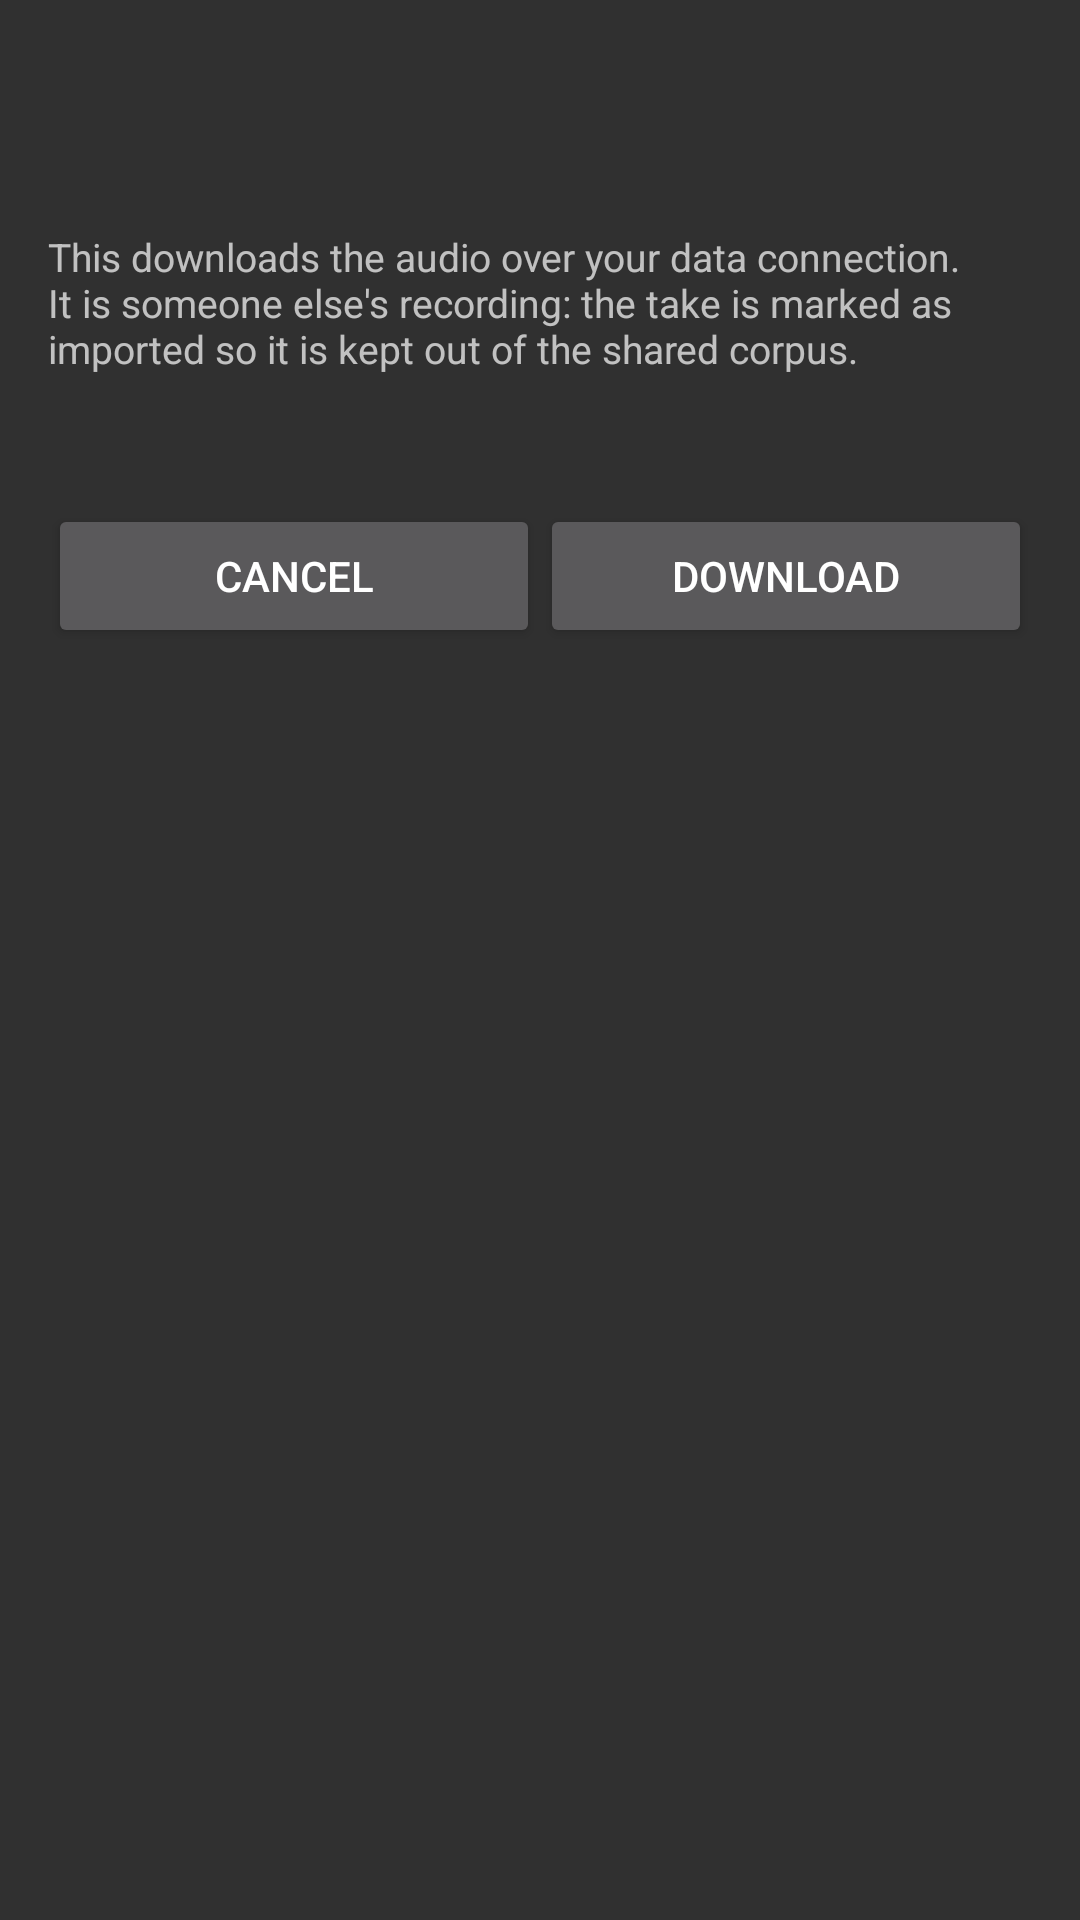

Layout XML and referenced resources for this Android screen:
<!-- AndroidManifest.xml: application theme AppTheme -->
<!-- res/layout/activity_import.xml -->
<?xml version="1.0" encoding="utf-8"?>
<LinearLayout xmlns:android="http://schemas.android.com/apk/res/android"
    android:layout_width="match_parent"
    android:layout_height="match_parent"
    android:orientation="vertical"
    android:padding="16dp">

    <TextView
        android:id="@+id/title"
        android:layout_width="match_parent"
        android:layout_height="wrap_content"
        android:ellipsize="end"
        android:maxLines="3"
        android:textSize="18sp" />

    
    <TextView
        android:id="@+id/url"
        android:layout_width="match_parent"
        android:layout_height="wrap_content"
        android:maxLines="3"
        android:paddingTop="4dp"
        android:textIsSelectable="true"
        android:textSize="12sp"
        android:typeface="monospace" />

    <TextView
        android:id="@+id/warning"
        android:layout_width="match_parent"
        android:layout_height="wrap_content"
        android:paddingTop="16dp"
        android:text="@string/import_warning"
        android:textSize="13sp" />

    <ProgressBar
        android:id="@+id/progress"
        style="?android:attr/progressBarStyleHorizontal"
        android:layout_width="match_parent"
        android:layout_height="24dp"
        android:layout_marginTop="16dp"
        android:max="100"
        android:progress="0"
        android:visibility="gone" />

    <TextView
        android:id="@+id/status"
        android:layout_width="match_parent"
        android:layout_height="wrap_content"
        android:paddingTop="8dp"
        android:textSize="14sp" />

    
    <TextView
        android:id="@+id/logLabel"
        android:layout_width="match_parent"
        android:layout_height="wrap_content"
        android:paddingTop="16dp"
        android:text="@string/import_log_label"
        android:textSize="13sp"
        android:visibility="gone" />

    <ScrollView
        android:id="@+id/logScroll"
        android:layout_width="match_parent"
        android:layout_height="0dp"
        android:layout_weight="1"
        android:visibility="gone">

        <TextView
            android:id="@+id/log"
            android:layout_width="match_parent"
            android:layout_height="wrap_content"
            android:textIsSelectable="true"
            android:textSize="11sp"
            android:typeface="monospace" />
    </ScrollView>

    <Button
        android:id="@+id/copyLogButton"
        android:layout_width="match_parent"
        android:layout_height="wrap_content"
        android:text="@string/import_copy_log"
        android:visibility="gone" />

    <LinearLayout
        android:layout_width="match_parent"
        android:layout_height="wrap_content"
        android:orientation="horizontal"
        android:paddingTop="16dp">

        <Button
            android:id="@+id/cancelButton"
            android:layout_width="0dp"
            android:layout_weight="1"
            android:layout_height="wrap_content"
            android:text="@string/cancel" />

        <Button
            android:id="@+id/downloadButton"
            android:layout_width="0dp"
            android:layout_weight="1"
            android:layout_height="wrap_content"
            android:text="@string/import_download" />
    </LinearLayout>
</LinearLayout>
<!-- resources referenced by this layout -->
<resources>
  <string name="cancel">Cancel</string>
  <string name="import_copy_log">Copy the log</string>
  <string name="import_download">Download</string>
  <string name="import_log_label">What happened, with anything identifying
          removed. Copy it into a bug report.</string>
  <string name="import_warning">This downloads the audio over your data
          connection. It is someone else\'s recording: the take is marked as
          imported so it is kept out of the shared corpus.</string>
  <style name="AppTheme" parent="@android:style/Theme.Material" />
</resources>
